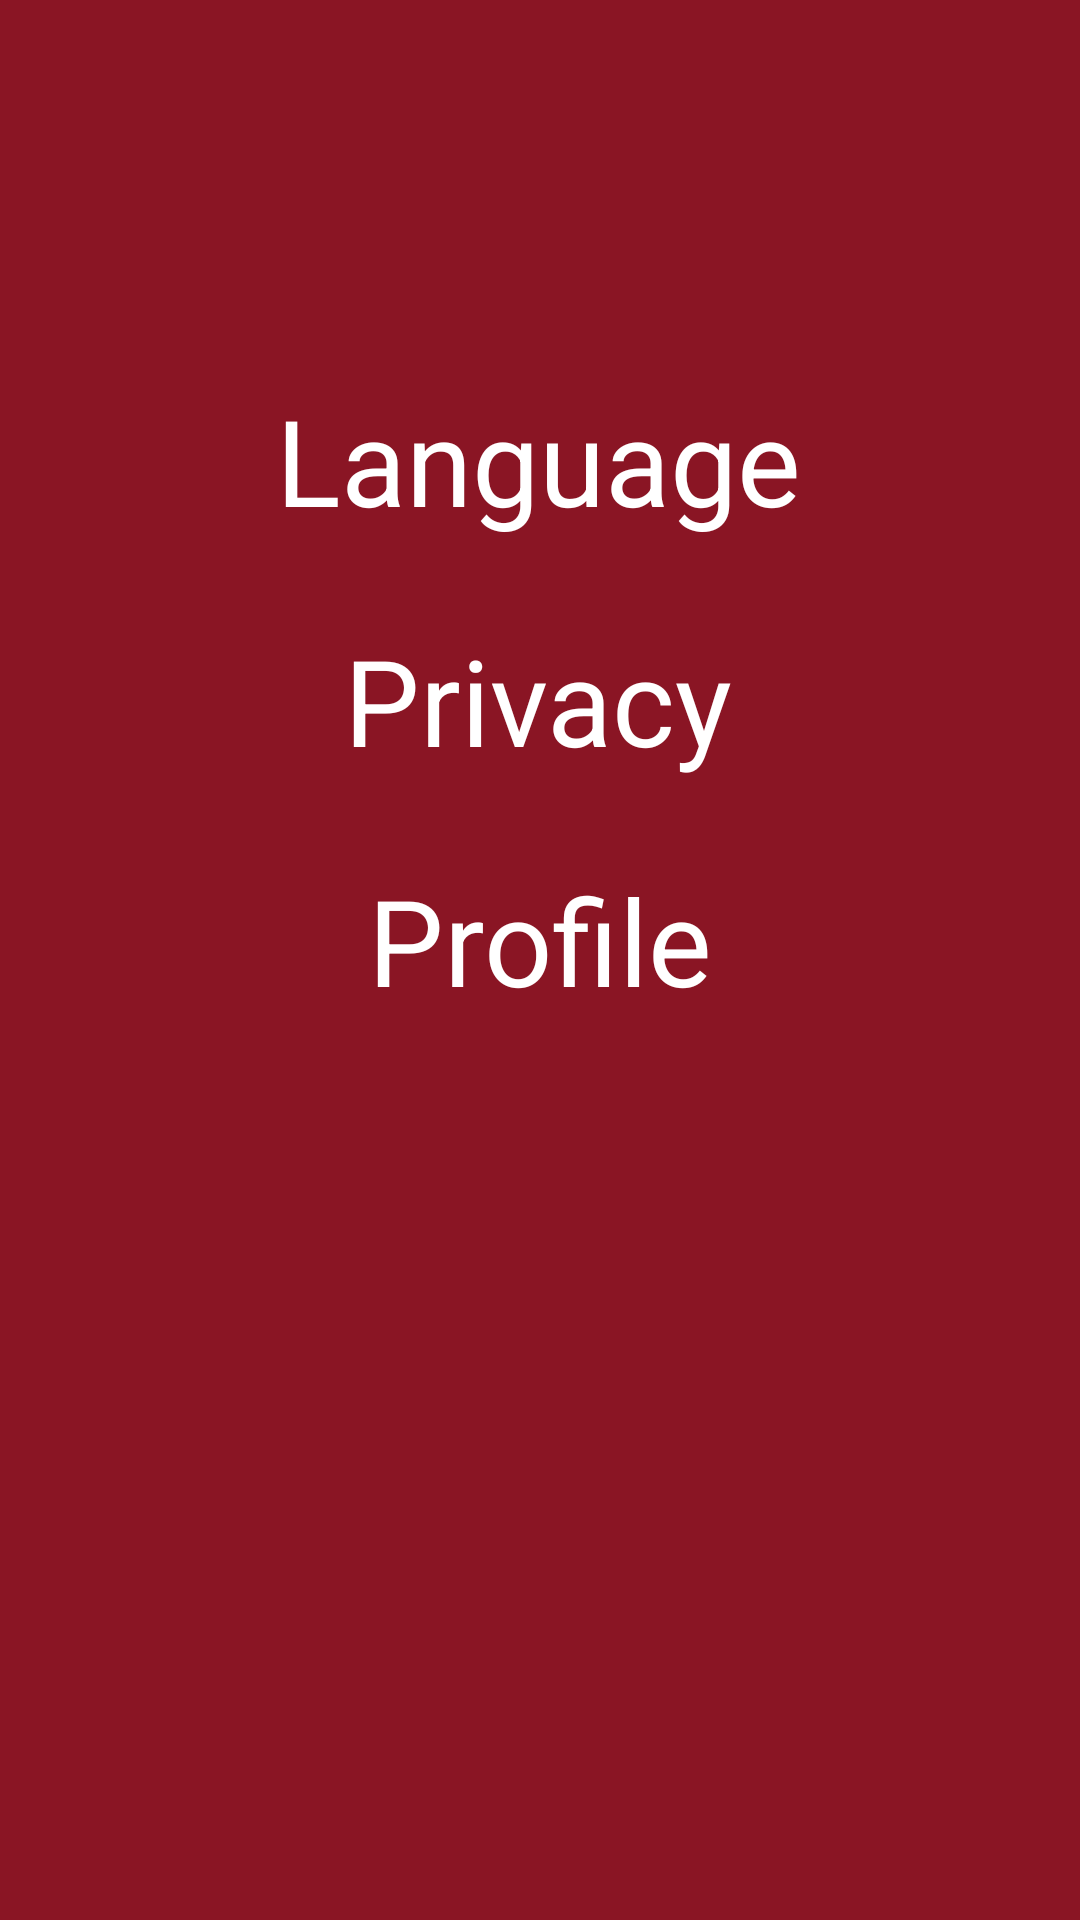

This screen was rendered from an Android layout file. Write that file and the resources it references.
<!-- AndroidManifest.xml: application theme Theme.MovieNet -->
<!-- res/layout/settings_layout.xml -->
<?xml version="1.0" encoding="utf-8"?>
<androidx.constraintlayout.widget.ConstraintLayout xmlns:android="http://schemas.android.com/apk/res/android"
    android:layout_width="match_parent"
    android:layout_height="match_parent"
    xmlns:app="http://schemas.android.com/apk/res-auto">

    <TextView
        android:id="@+id/textView"
        android:layout_width="match_parent"
        android:layout_height="match_parent"
        android:background="#8a1524"
        app:layout_constraintStart_toStartOf="parent"
        app:layout_constraintTop_toTopOf="parent" />

    <TextView
        android:id="@+id/LanguageID"
        android:layout_width="wrap_content"
        android:layout_height="wrap_content"
        android:layout_marginBottom="460dp"
        android:text="Language"
        android:textColor="@color/white"
        android:textSize="40dp"
        app:layout_constraintBottom_toBottomOf="parent"
        app:layout_constraintEnd_toEndOf="parent"
        app:layout_constraintHorizontal_bias="0.497"
        app:layout_constraintStart_toStartOf="parent" />

    <TextView
        android:id="@+id/PrivacyID"
        android:layout_width="wrap_content"
        android:layout_height="wrap_content"
        android:layout_marginBottom="380dp"
        android:text="Privacy"
        android:textColor="@color/white"
        android:textSize="40dp"
        app:layout_constraintBottom_toBottomOf="parent"
        app:layout_constraintEnd_toEndOf="parent"
        app:layout_constraintHorizontal_bias="0.498"
        app:layout_constraintStart_toStartOf="parent" />

    <TextView
        android:id="@+id/ProfileID"
        android:layout_width="wrap_content"
        android:layout_height="wrap_content"
        android:layout_marginBottom="300dp"
        android:text="Profile"
        android:textColor="@color/white"
        android:textSize="40dp"
        app:layout_constraintBottom_toBottomOf="parent"
        app:layout_constraintEnd_toEndOf="parent"
        app:layout_constraintStart_toStartOf="parent" />

    <ImageButton
        android:id="@+id/back_button"
        android:layout_width="48dp"
        android:layout_height="48dp"
        android:layout_alignParentStart="true"
        android:layout_centerVertical="true"
        android:layout_marginStart="6dp"
        android:layout_marginTop="6dp"
        android:background="@null"
        android:contentDescription="@string/go_back"
        android:scaleType="fitCenter"
        android:src="@drawable/ic_back_arrow"
        app:layout_constraintStart_toStartOf="parent"
        app:layout_constraintTop_toTopOf="parent" />

</androidx.constraintlayout.widget.ConstraintLayout>
<!-- resources referenced by this layout -->
<resources>
  <color name="white">#FFFFFFFF</color>
  <string name="go_back">Go Back</string>
  <style name="Theme.MovieNet" parent="Base.Theme.MovieNet" />
  <style name="Base.Theme.MovieNet" parent="Theme.Material3.DayNight.NoActionBar">
          
          
      </style>
</resources>
